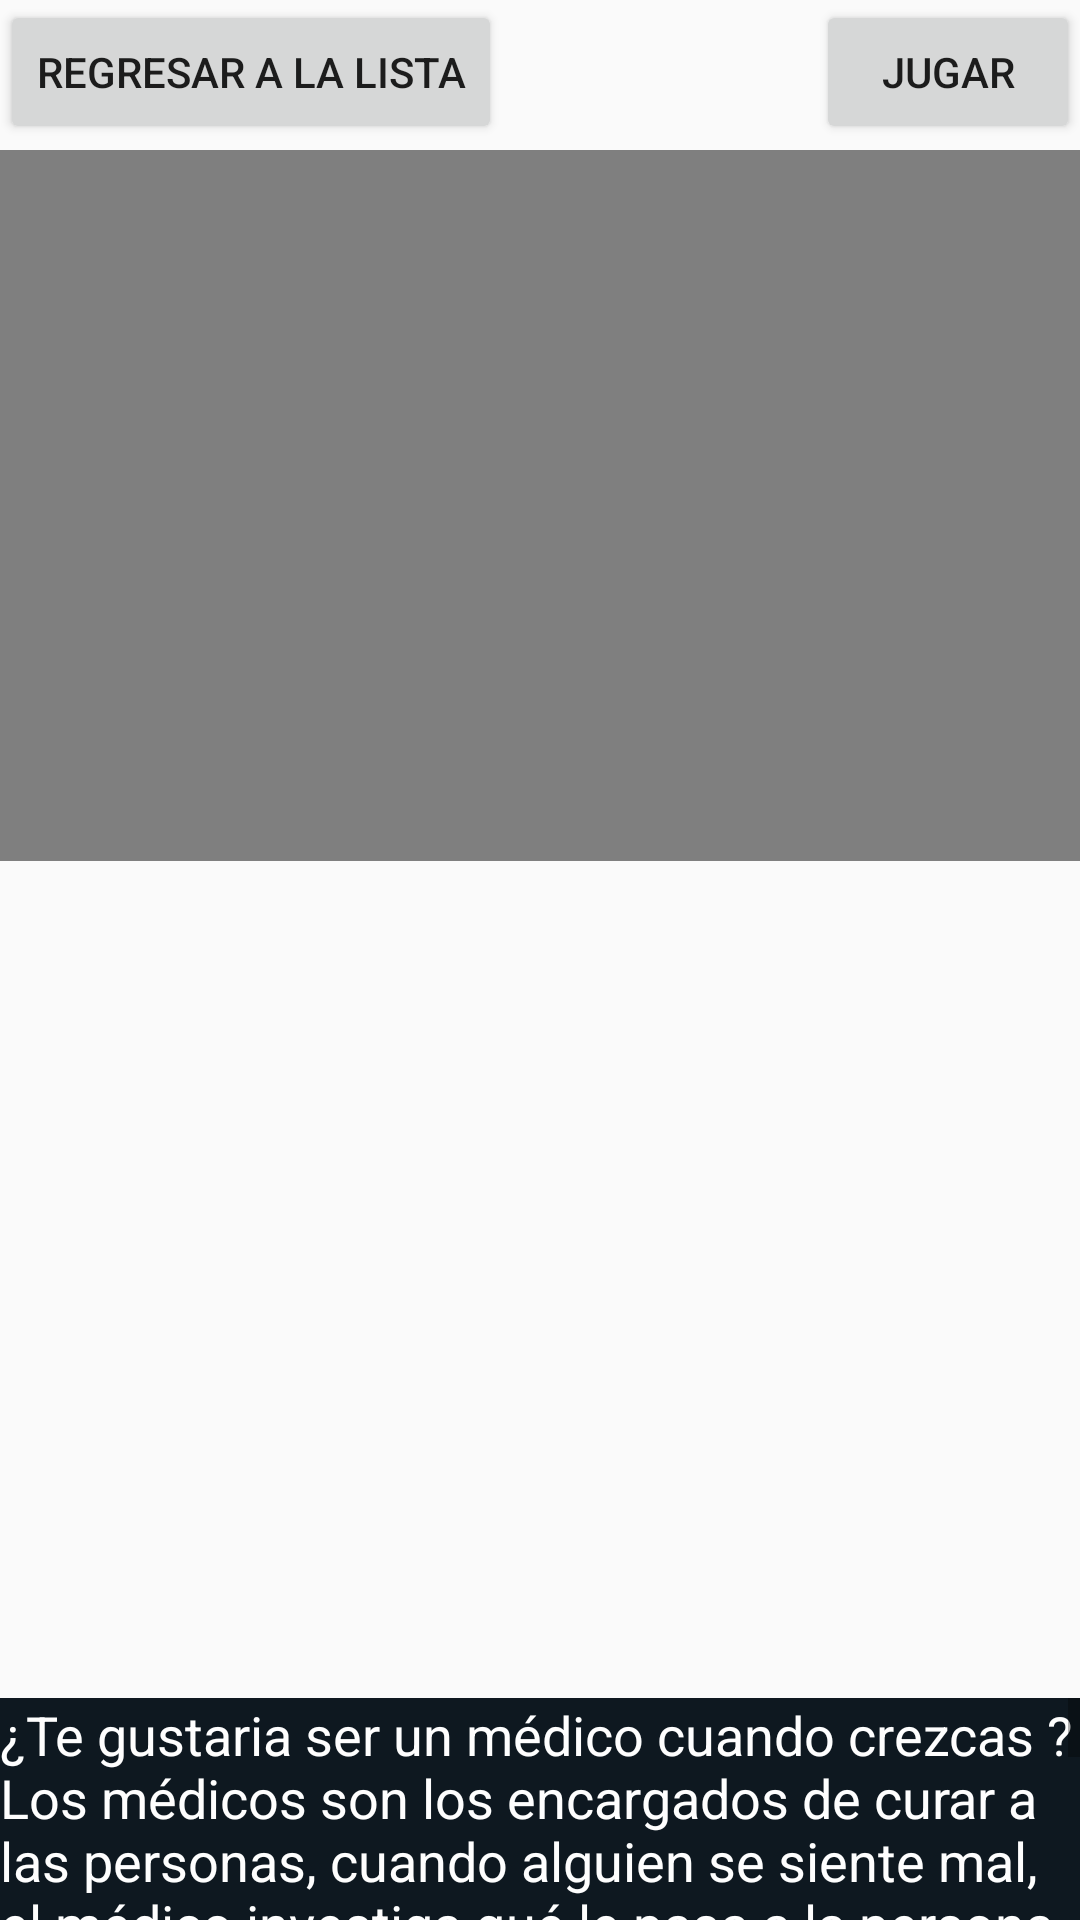

Android layout source for this screen:
<!-- AndroidManifest.xml: application theme AppTheme -->
<!-- res/layout/activity_fullscreen_medico.xml -->
<FrameLayout xmlns:android="http://schemas.android.com/apk/res/android"
    xmlns:tools="http://schemas.android.com/tools"
    android:layout_width="match_parent"
    android:layout_height="match_parent"
    tools:context="com.orientacionvocacional.FullscreenMedico">

    

    

    <Button
        android:layout_width="wrap_content"
        android:layout_height="wrap_content"
        android:text="@string/regresarlista"
        android:id="@+id/button4"
        android:layout_gravity="left|top"
        android:clickable="true" />

    <Button
        android:layout_width="wrap_content"
        android:layout_height="wrap_content"
        android:text="@string/jugar"
        android:id="@+id/button5"
        android:layout_gravity="right|top" />

    <ScrollView
        android:layout_width="match_parent"
        android:layout_height="74dp"
        android:id="@+id/scrollView2"
        android:layout_gravity="bottom|center_horizontal" >

        <TextView
            android:layout_width="wrap_content"
            android:layout_height="134dp"
            android:textAppearance="?android:attr/textAppearanceMedium"
            android:text="@string/medico"
            android:id="@+id/textView3"
            android:layout_gravity="right|top"

            style="@style/fondoblanco" />
    </ScrollView>

    <VideoView
        android:layout_width="wrap_content"
        android:layout_height="237dp"
        android:id="@+id/videoView2"
        android:layout_gravity="center_horizontal|top"
        android:layout_marginTop="50dp" />

</FrameLayout>
<!-- resources referenced by this layout -->
<resources>
  <string name="jugar">JUGAR</string>
  <string name="medico">¿Te gustaria ser un médico cuando crezcas ? Los médicos son los encargados de curar a las personas, cuando alguien se siente mal, el médico investiga qué le pasa a la persona y busca la forma de curarla mediante medicinas, cirugías u otros procedimientos. Ellos también dan consejos a las personas, acerca de cómo estar saludables, con respecto a las dietas , el sueño, el descanso y el ejercicio necesario. Los médicos que trabajan en los hospitales tienen largas horas de trabajo, muchas veces en las noches y durante los fines de semana.</string>
  <string name="regresarlista">regresar a la lista</string>
  <style name="fondoblanco">
  
          <item name="android:textColor">#FEFEFE</item>
          <item name="android:background">#0E1820</item>
      </style>
  <style name="AppTheme" parent="Theme.AppCompat.Light.DarkActionBar">
          
          <item name="colorPrimary">@color/colorPrimary</item>
          <item name="colorPrimaryDark">@color/colorPrimaryDark</item>
          <item name="colorAccent">@color/colorAccent</item>
      </style>
  <color name="colorPrimary">#d63a4db7</color>
  <color name="colorPrimaryDark">#d76c18da</color>
  <color name="colorAccent">#FF4081</color>
</resources>
